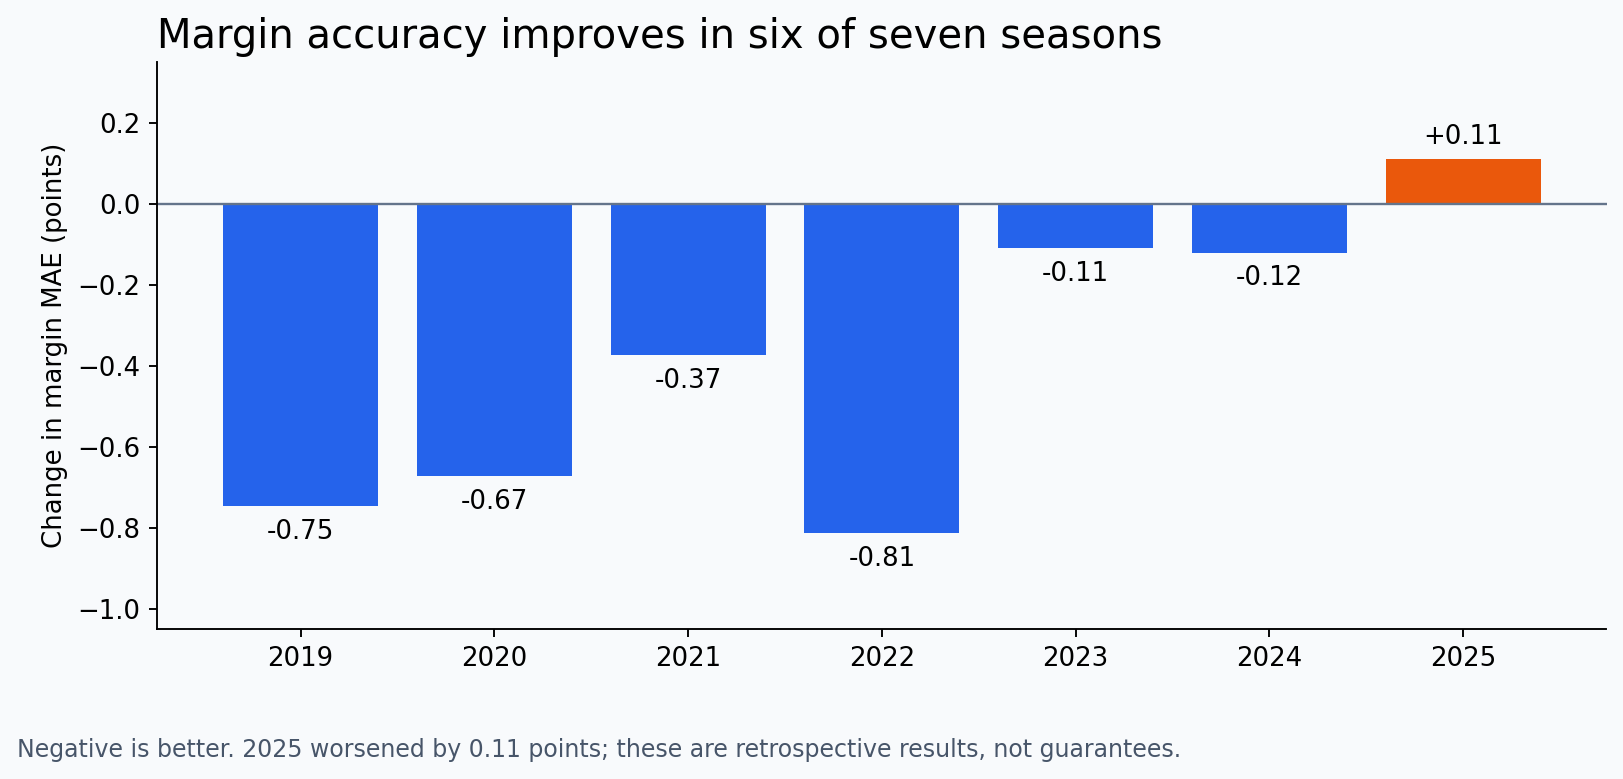

Data behind this chart, as committed beside it:
season, margin_before, margin_after, total_before, total_after
2019, 13.75, 13.01, 13.74, 13.61
2020, 14.22, 13.55, 14.48, 13.92
2021, 13.92, 13.55, 14.05, 13.18
2022, 13.5, 12.69, 13.75, 13.11
2023, 12.82, 12.71, 13.89, 13.58
2024, 12.9, 12.78, 13.07, 13.05
2025, 12.42, 12.53, 13.17, 13.17
